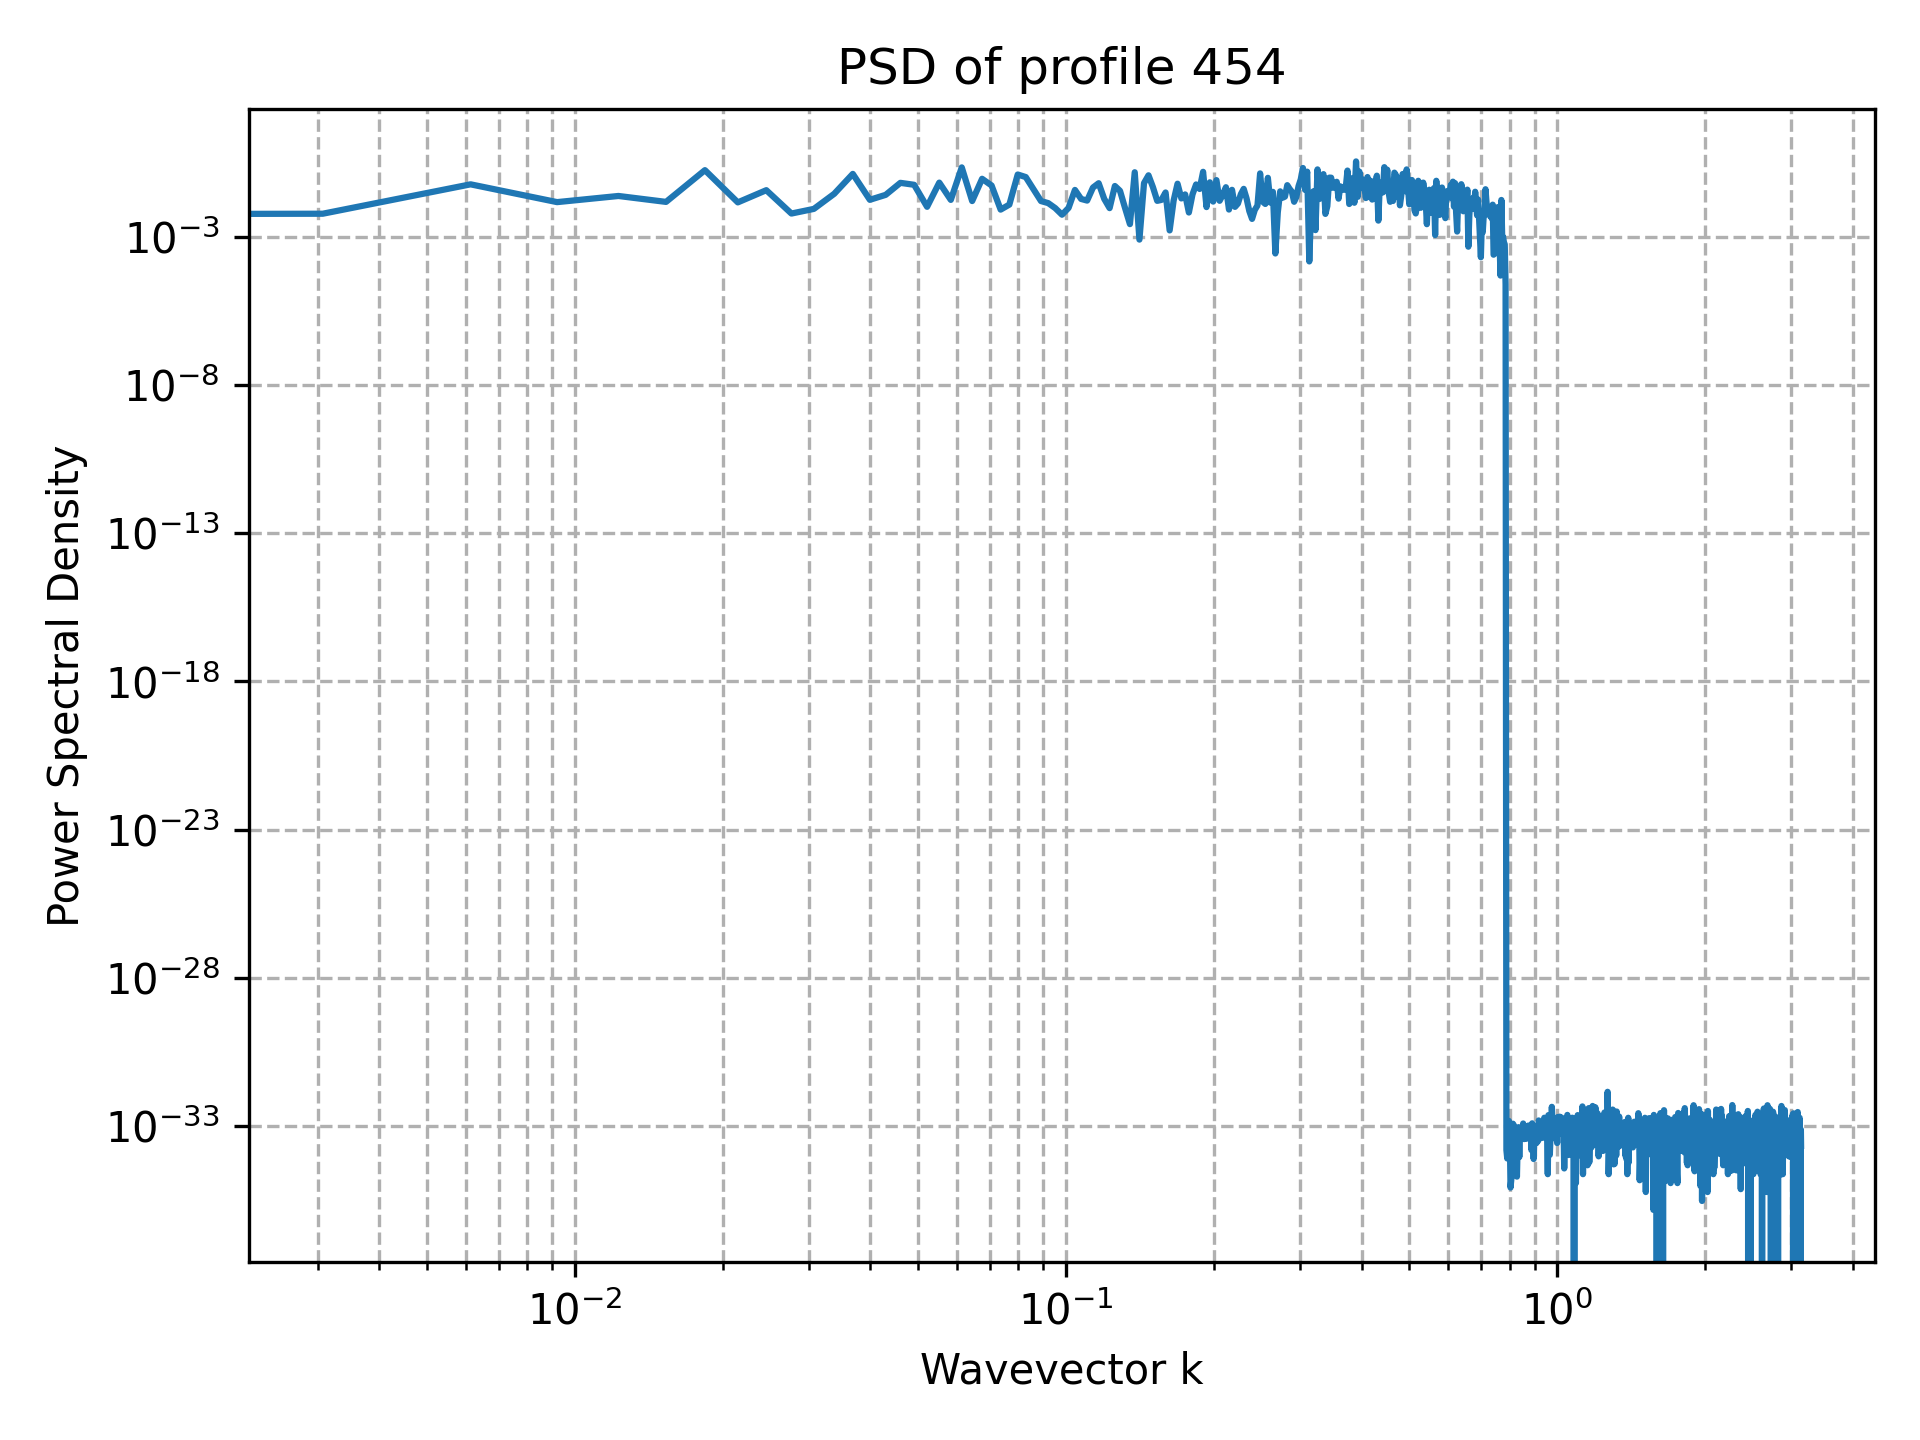

Source data for this figure (header and first rows):
k, PSD
0.000000000000000000e+00, 1.087097175640451487e-32
3.067961575771282340e-03, 5.954702644578998769e-03
6.135923151542564680e-03, 5.839261448832875484e-02
9.203884727313847020e-03, 1.466456809660966927e-02
1.227184630308512936e-02, 2.364111174794667966e-02
1.533980787885641170e-02, 1.492749861259089032e-02
1.840776945462769404e-02, 1.755911282500191573e-01
2.147573103039897638e-02, 1.437749938677018897e-02
2.454369260617025872e-02, 3.705368232995209093e-02
2.761165418194154106e-02, 6.040974527790766990e-03
3.067961575771282340e-02, 8.680762228323125884e-03
3.374757733348410227e-02, 2.801055318887836140e-02
3.681553890925538808e-02, 1.312388200514065240e-01
3.988350048502667389e-02, 1.757963890002048682e-02
4.295146206079795276e-02, 2.578526411637478005e-02
4.601942363656923163e-02, 6.552378370627398585e-02
4.908738521234051744e-02, 5.628712997215890024e-02
5.215534678811180325e-02, 1.018243449613207702e-02
5.522330836388308212e-02, 6.675158496113538231e-02
5.829126993965436099e-02, 1.746021576266737832e-02
6.135923151542564680e-02, 2.176159715696364405e-01
6.442719309119693261e-02, 1.594166390790047877e-02
6.749515466696820454e-02, 8.971274009761660839e-02
7.056311624273949035e-02, 5.336247340735317951e-02
7.363107781851077616e-02, 8.199719296213828917e-03
7.669903939428206197e-02, 1.210226474984863083e-02
7.976700097005334777e-02, 1.252647730408405213e-01
8.283496254582461971e-02, 1.025560227841641608e-01
8.590292412159590552e-02, 3.976520802162844537e-02
8.897088569736719132e-02, 1.591323447504633740e-02
9.203884727313846326e-02, 1.356368767373342804e-02
9.510680884890974907e-02, 9.206795756309286288e-03
9.817477042468103487e-02, 5.516459470152190216e-03
1.012427320004523207e-01, 9.370660596976321949e-03
1.043106935762236065e-01, 3.782914761554956318e-02
1.073786551519948784e-01, 1.876826094772565331e-02
1.104466167277661642e-01, 1.653082317227176287e-02
1.135145783035374500e-01, 4.556374291936891169e-02
1.165825398793087220e-01, 6.364868449842515929e-02
1.196505014550800078e-01, 1.892448813367358582e-02
1.227184630308512936e-01, 9.200361815584432237e-03
1.257864246066225655e-01, 5.133066646353946078e-02
1.288543861823938652e-01, 3.521409411120996619e-02
1.319223477581651371e-01, 9.309743590222021095e-03
1.349903093339364091e-01, 2.651914581929181065e-03
1.380582709097077088e-01, 1.491092300539945126e-01
1.411262324854789807e-01, 7.987743366209504401e-04
1.441941940612502804e-01, 6.412121195689819697e-02
1.472621556370215523e-01, 1.176351313442053903e-01
1.503301172127928242e-01, 4.726121969707133136e-02
1.533980787885641239e-01, 1.619328110151423486e-02
1.564660403643353959e-01, 1.743052484148547784e-02
1.595340019401066955e-01, 3.100181715174275127e-02
1.626019635158779675e-01, 1.630666045253280306e-03
1.656699250916492394e-01, 1.659087182974294458e-02
1.687378866674205391e-01, 6.134325532649816809e-02
1.718058482431918110e-01, 1.949693238298488840e-02
1.748738098189630830e-01, 2.667781387231836845e-02
1.779417713947343826e-01, 6.540161613373399012e-03
1.810097329705056546e-01, 2.682777001511068779e-02
... 964 more rows
